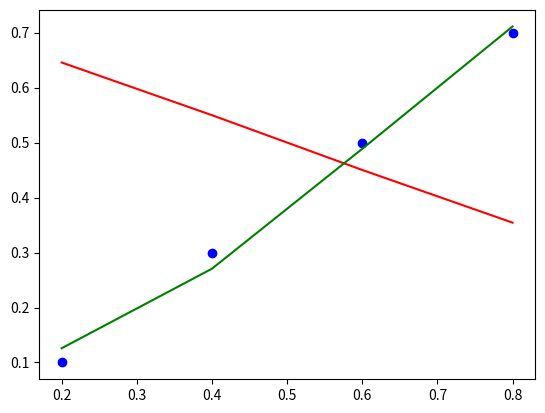

Reproduce this figure in Python.
import matplotlib.pyplot as plt

x = [0.2, 0.4, 0.6, 0.8]
y = [0.1, 0.3, 0.5, 0.7]

def backtrack(w, b, eta, epoch):
    losses = []
    for i in range(epoch):
        loss = 0
        for j in range(len(x)):
            # Forward pass
            z = w * x[j] + b
            a = 1 / (1 + 2.71828 ** (-z))
            # Backward pass
            dz = a - y[j]
            dw = x[j] * dz
            db = dz
            # Update weights
            w = w - eta * dw
            b = b - eta * db
            loss += (a - y[j]) ** 2
        losses.append(loss)
        if i % 10 == 0:
            print(f"Epoch: {i+1}, Loss: {loss}")
    print(f"Final w: {w}, Final b: {b}")
    return w, b

def test(w, b):
    for i in range(len(x)):
        z = w * x[i] + b
        a = 1 / (1 + 2.71828 ** (-z))
        print(f"Prediction: {a}, True: {y[i]}")

def predict(w, b, x):
    z = w * x + b
    a = 1 / (1 + 2.71828 ** (-z))
    return a


if __name__ == "__main__":
    w, b = -2, 1
    plt.scatter(x, y, color='blue')
    plt.plot(x, [predict(w, b, i) for i in x], color='red')
    w, b = backtrack(w, b, 1, 1000)
    test(w, b)
    plt.plot(x, [predict(w, b, i) for i in x], color='green')
    plt.show()